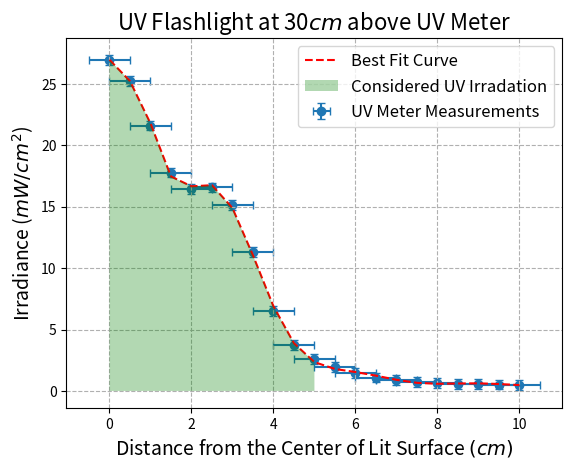

This chart was generated by the following Python code:
#!/usr/bin/env python
import numpy as np
import matplotlib.pyplot as plt
from scipy.optimize import curve_fit


def fit(order = 2, plotter = False):
    ## Measured Irradiance values
    ## Iradiance value at .4 meters from UV sensor
    # ir = [17.69, 16.38, 14.36, 12.21, 11.68, 12.11, 11.76, 10.64, 8.19, 5.13, 3.50, 2.57, 1.96, 1.56, 1.24, 1.00,
    #        0.86,  0.68,  0.58,  0.49,  0.43,  0.39,  0.36,  0.34, 0.32, 0.31, 0.29, 0.28, 0.28, 0.27, 0.26, 0.25, 0.25]

    # Iradiance value at .3 meters from UV sensor. Trial #2 mW/cm^2
    ir = [26.96,25.27, 21.61, 17.78, 16.46, 16.57, 15.11, 11.30, 6.53, 3.71, 2.62, 1.93, 1.44, 1.09, 0.89, 0.75, 0.66,
          0.59, 0.55, 0.52, 0.50, 0.48, 0.46, 0.44, 0.43, 0.42, 0.40, 0.39, 0.38, 0.37, 0.35, 0.34, 0.32]

    # Meter positions from the center of the lit surface. stopped at 16cm
    x = np.linspace(0,(len(ir)-1)/2, len(ir))

    # Polyfit for data.
    model = np.poly1d(np.polyfit(x, ir, order))

    # Create a sequence of values to plug in the model
    x_line = np.linspace(0,(len(ir)-1)/2,len(ir))

    # Input of x_line of data
    best_fit = model(x_line)


    if plotter:
        # Plot both original data and best fit. Only plotted data that went up to
        # 10 cm.
        plt.grid(linestyle='--')
        # plt.scatter(x, ir)
        plt.plot(x_line[0:21], best_fit[0:21], '--', color = 'red', zorder=2)
        plt.errorbar(x[0:21], ir[0:21], xerr = .5, yerr = .4, capsize = 3,  fmt = 'o',zorder=1 )
        plt.fill_between(x[0:11], 0 ,best_fit[0:11], facecolor='green', alpha=0.3, zorder=3)
        plt.xlabel('Distance from the Center of Lit Surface $(cm)$', fontsize=14)
        plt.ylabel('Irradiance ($mW/cm^2$)',fontsize=14)
        plt.title('UV Flashlight at 30$cm$ above UV Meter',fontsize=16)
        plt.legend(['Best Fit Curve', 'Considered UV Irradation','UV Meter Measurements'], fontsize=12)
        # plt.subplots_adjust(left = 0.10, bottom = 0.09, right = 0.99, top =0.94)
        # plt.savefig("distance_vs_irradiance.png", bbox_inches='tight')
        plt.show()

    # This returns a polynomial function that takes single value or an array
    # as an input value. Ex: model(np.array([0,1,2,3]))
    return model

if __name__ == '__main__':
    model = fit(16, plotter = True)
    # print(model(2.5))
    # print(model(5.0))
    # print(model)
